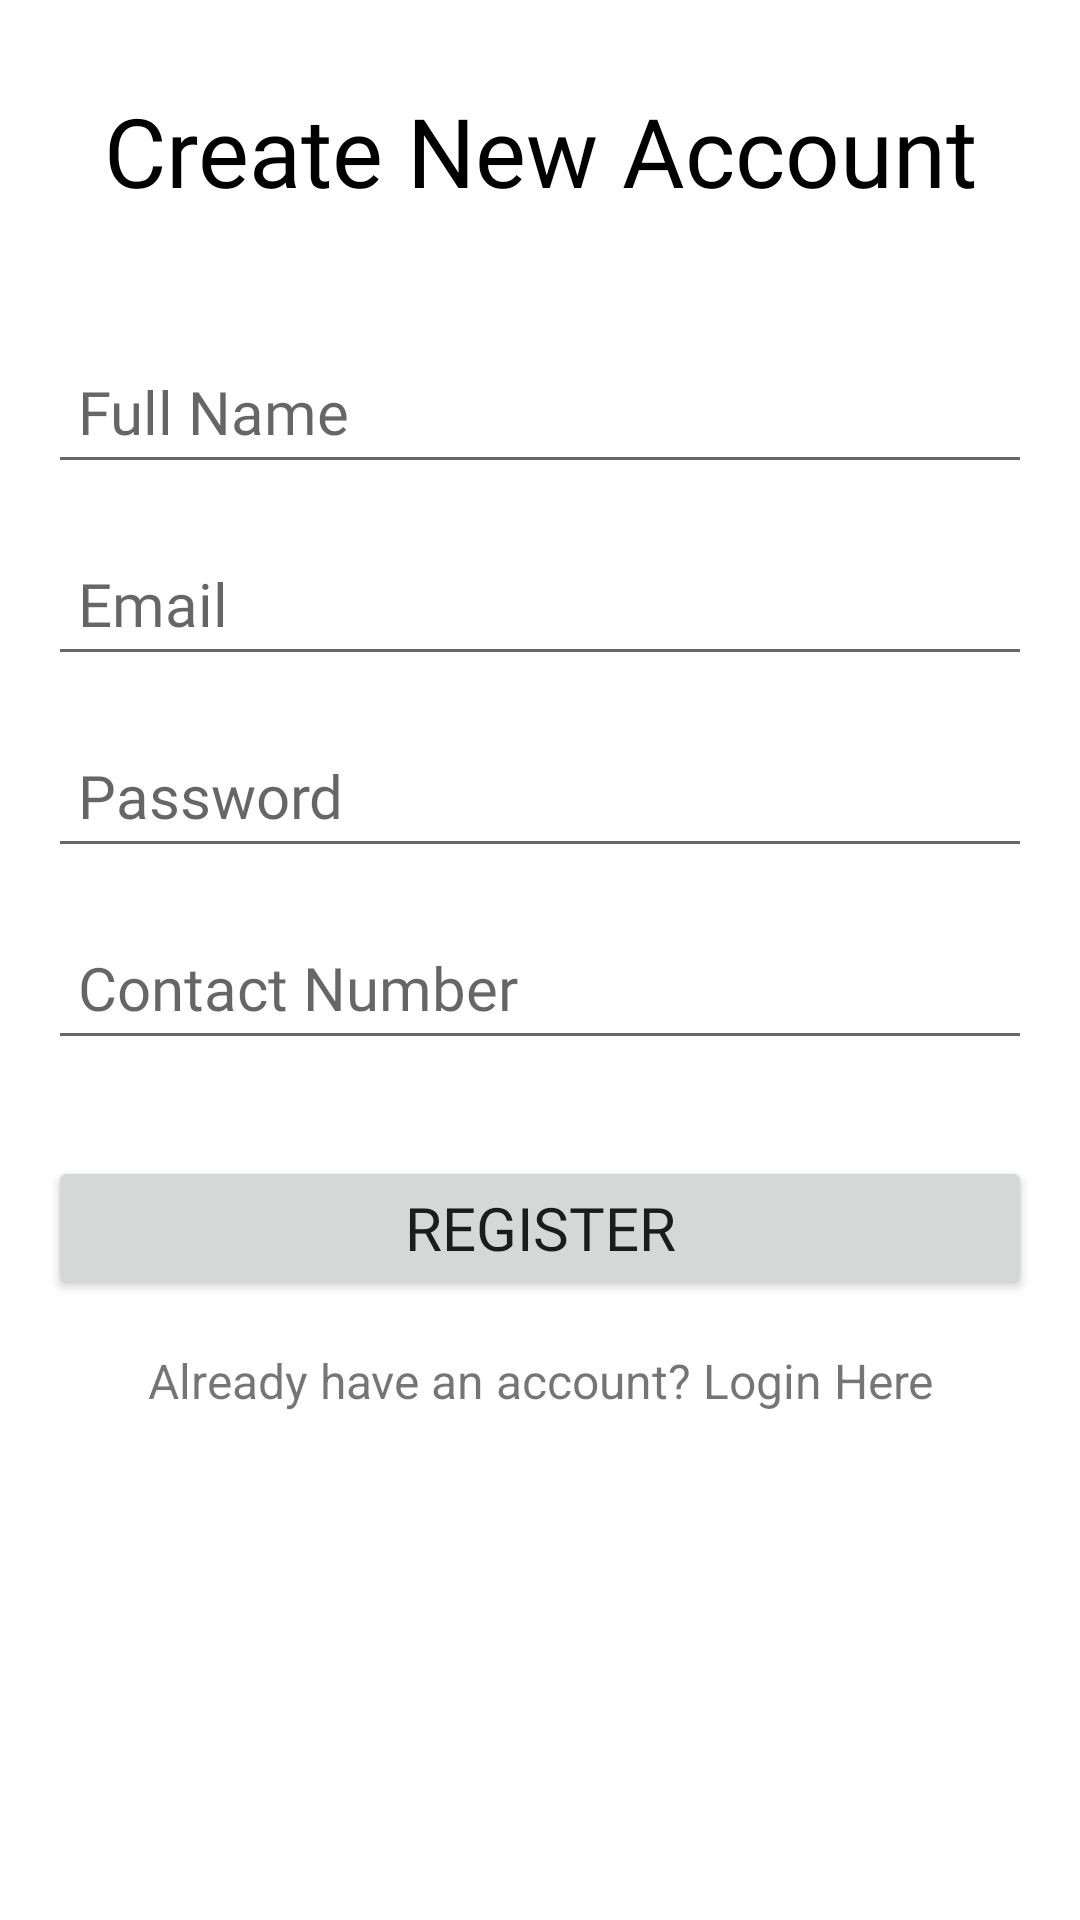

Reconstruct the res/layout file that produces this screen, plus the resources it refers to.
<!-- AndroidManifest.xml: application theme Theme.BeatfulPlayer.NoActionBar -->
<!-- res/layout/activity_register.xml -->
<?xml version="1.0" encoding="utf-8"?>
<androidx.constraintlayout.widget.ConstraintLayout xmlns:android="http://schemas.android.com/apk/res/android"
    xmlns:app="http://schemas.android.com/apk/res-auto"
    xmlns:tools="http://schemas.android.com/tools"
    android:layout_width="match_parent"
    android:layout_height="match_parent"
    tools:context=".ui.account.RegisterActivity">

    <TextView
        android:id="@+id/txtview"
        android:layout_width="wrap_content"
        android:layout_height="wrap_content"
        android:paddingHorizontal="10dp"
        android:layout_marginTop="16dp"
        android:fontFamily="@font/aclonica"
        android:gravity="center_horizontal"
        android:text="Create New Account"
        android:textColor="#000000"
        android:textSize="32sp"
        app:layout_constraintBottom_toBottomOf="parent"
        app:layout_constraintEnd_toEndOf="parent"
        app:layout_constraintStart_toStartOf="parent"
        app:layout_constraintTop_toTopOf="parent"
        app:layout_constraintVertical_bias="0.022" />

    <EditText
        android:id="@+id/full_name_text"
        android:layout_width="0dp"
        android:layout_height="wrap_content"
        android:layout_marginStart="16dp"
        android:layout_marginEnd="16dp"
        android:ems="10"
        android:fontFamily="@font/aclonica"
        android:hint="Full Name"
        android:inputType="textPersonName"
        android:minHeight="48dp"
        android:padding="10dp"
        android:textSize="20sp"
        app:layout_constraintBottom_toBottomOf="parent"
        app:layout_constraintEnd_toEndOf="parent"
        app:layout_constraintHorizontal_bias="0.0"
        app:layout_constraintStart_toStartOf="parent"
        app:layout_constraintTop_toBottomOf="@+id/txtview"
        app:layout_constraintVertical_bias="0.07999998" />

    <EditText
        android:id="@+id/email"
        android:layout_width="0dp"
        android:layout_height="wrap_content"
        android:layout_marginStart="16dp"
        android:layout_marginTop="16dp"
        android:layout_marginEnd="16dp"
        android:ems="10"
        android:fontFamily="@font/aclonica"
        android:hint="Email"
        android:inputType="textEmailAddress"
        android:minHeight="48dp"
        android:padding="10dp"
        android:textSize="20sp"
        app:layout_constraintEnd_toEndOf="parent"
        app:layout_constraintHorizontal_bias="0.0"
        app:layout_constraintStart_toStartOf="parent"
        app:layout_constraintTop_toBottomOf="@+id/full_name_text" />

    <EditText
        android:id="@+id/password"
        android:layout_width="0dp"
        android:layout_height="wrap_content"
        android:layout_marginStart="16dp"
        android:layout_marginTop="16dp"
        android:layout_marginEnd="16dp"
        android:ems="10"
        android:fontFamily="@font/aclonica"
        android:hint="Password"
        android:inputType="textPassword"
        android:minHeight="48dp"
        android:padding="10dp"
        android:textSize="20sp"
        app:layout_constraintEnd_toEndOf="parent"
        app:layout_constraintStart_toStartOf="parent"
        app:layout_constraintTop_toBottomOf="@+id/email" />

    <EditText
        android:id="@+id/numbertext"
        android:layout_width="0dp"
        android:layout_height="wrap_content"
        android:layout_marginStart="16dp"
        android:layout_marginTop="16dp"
        android:layout_marginEnd="16dp"
        android:ems="10"
        android:fontFamily="@font/aclonica"
        android:hint="Contact Number"
        android:inputType="textPhonetic"
        android:minHeight="48dp"
        android:padding="10dp"
        android:textSize="20sp"
        app:layout_constraintEnd_toEndOf="parent"
        app:layout_constraintStart_toStartOf="parent"
        app:layout_constraintTop_toBottomOf="@+id/password" />

    <Button
        android:id="@+id/login"
        android:layout_width="0dp"
        android:layout_height="wrap_content"
        android:layout_marginStart="16dp"
        android:layout_marginTop="32dp"
        android:layout_marginEnd="16dp"
        android:fontFamily="@font/aclonica"
        android:text="REGISTER"
        android:textSize="20sp"
        app:layout_constraintEnd_toEndOf="parent"
        app:layout_constraintStart_toStartOf="parent"
        app:layout_constraintTop_toBottomOf="@+id/numbertext" />

    <TextView
        android:id="@+id/createText"
        android:layout_width="wrap_content"
        android:layout_height="wrap_content"
        android:layout_marginTop="16dp"
        android:gravity="center_horizontal"
        android:text="Already have an account? Login Here"
        android:textSize="16sp"
        app:layout_constraintEnd_toEndOf="parent"
        app:layout_constraintStart_toStartOf="parent"
        app:layout_constraintTop_toBottomOf="@+id/login" />

    <ProgressBar
        android:id="@+id/progressBar"
        style="?android:attr/progressBarStyle"
        android:layout_width="wrap_content"
        android:layout_height="wrap_content"
        android:visibility="invisible"
        app:layout_constraintBottom_toBottomOf="parent"
        app:layout_constraintEnd_toEndOf="parent"
        app:layout_constraintStart_toStartOf="parent"
        app:layout_constraintTop_toBottomOf="@+id/createText" />

</androidx.constraintlayout.widget.ConstraintLayout>
<!-- resources referenced by this layout -->
<resources>
  <style name="Theme.BeatfulPlayer.NoActionBar">
          <item name="windowActionBar">false</item>
          <item name="windowNoTitle">true</item>
      </style>
</resources>
